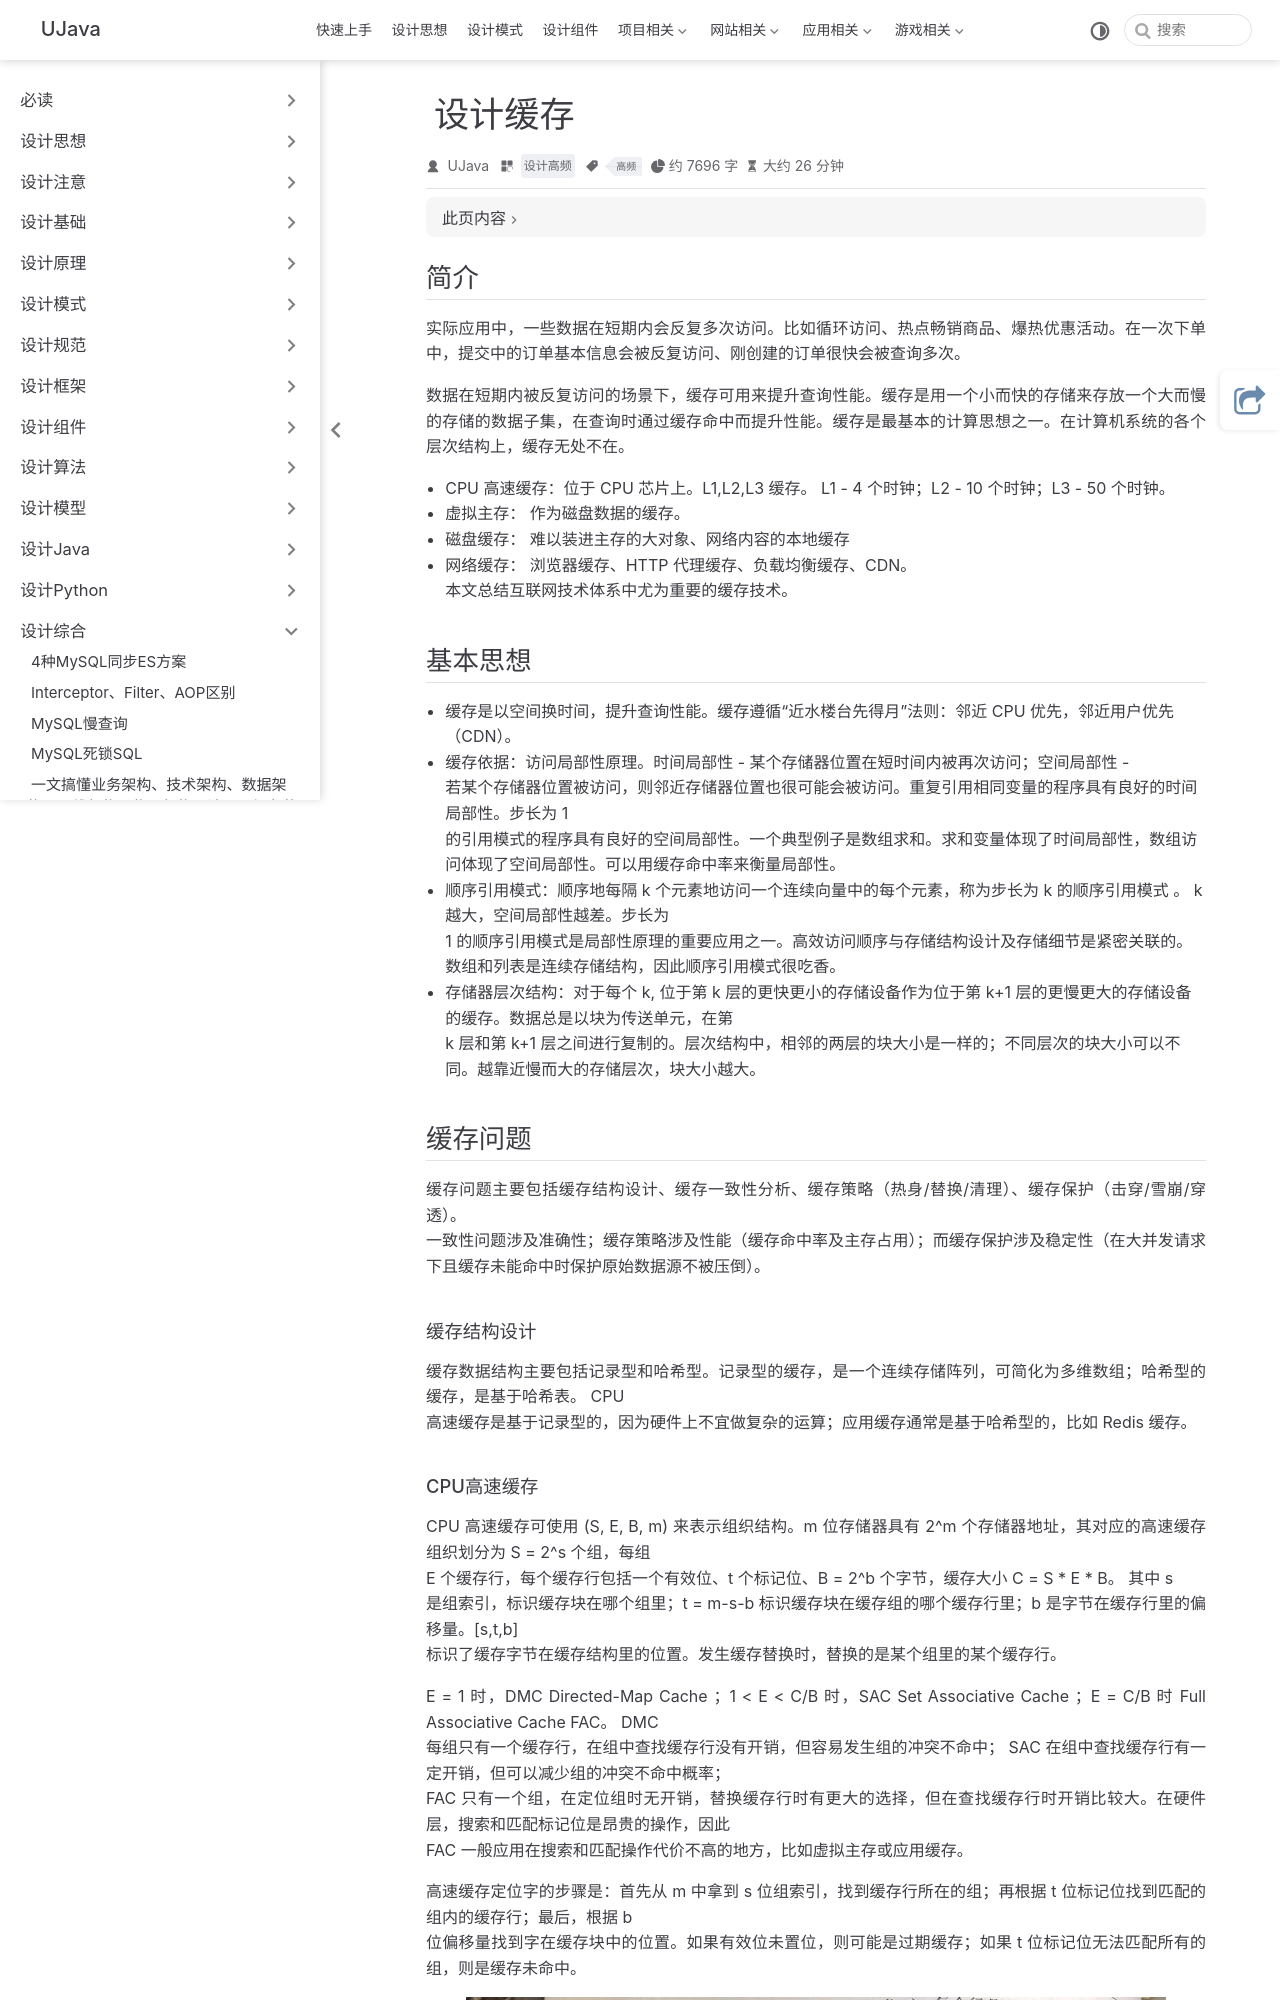

repository: yangchunjian/ujava · page: synthesis/cache.html · generator: jekyll

---
title: 设计缓存
icon: laptop-code
category:
  - 设计高频
tag:
  - 高频

---

## 简介

实际应用中，一些数据在短期内会反复多次访问。比如循环访问、热点畅销商品、爆热优惠活动。在一次下单中，提交中的订单基本信息会被反复访问、刚创建的订单很快会被查询多次。

数据在短期内被反复访问的场景下，缓存可用来提升查询性能。缓存是用一个小而快的存储来存放一个大而慢的存储的数据子集，在查询时通过缓存命中而提升性能。缓存是最基本的计算思想之一。在计算机系统的各个层次结构上，缓存无处不在。

* CPU 高速缓存：位于 CPU 芯片上。L1,L2,L3 缓存。 L1 - 4 个时钟；L2 - 10 个时钟；L3 - 50 个时钟。
* 虚拟主存： 作为磁盘数据的缓存。
* 磁盘缓存： 难以装进主存的大对象、网络内容的本地缓存
* 网络缓存： 浏览器缓存、HTTP 代理缓存、负载均衡缓存、CDN。
  本文总结互联网技术体系中尤为重要的缓存技术。

## 基本思想

* 缓存是以空间换时间，提升查询性能。缓存遵循“近水楼台先得月”法则：邻近 CPU 优先，邻近用户优先（CDN）。
* 缓存依据：访问局部性原理。时间局部性 - 某个存储器位置在短时间内被再次访问；空间局部性 -
  若某个存储器位置被访问，则邻近存储器位置也很可能会被访问。重复引用相同变量的程序具有良好的时间局部性。步长为 1
  的引用模式的程序具有良好的空间局部性。一个典型例子是数组求和。求和变量体现了时间局部性，数组访问体现了空间局部性。可以用缓存命中率来衡量局部性。
* 顺序引用模式：顺序地每隔 k 个元素地访问一个连续向量中的每个元素，称为步长为 k 的顺序引用模式 。 k 越大，空间局部性越差。步长为
  1 的顺序引用模式是局部性原理的重要应用之一。高效访问顺序与存储结构设计及存储细节是紧密关联的。数组和列表是连续存储结构，因此顺序引用模式很吃香。
* 存储器层次结构：对于每个 k, 位于第 k 层的更快更小的存储设备作为位于第 k+1 层的更慢更大的存储设备的缓存。数据总是以块为传送单元，在第
  k 层和第 k+1 层之间进行复制的。层次结构中，相邻的两层的块大小是一样的；不同层次的块大小可以不同。越靠近慢而大的存储层次，块大小越大。

## 缓存问题

缓存问题主要包括缓存结构设计、缓存一致性分析、缓存策略（热身/替换/清理）、缓存保护（击穿/雪崩/穿透）。
一致性问题涉及准确性；缓存策略涉及性能（缓存命中率及主存占用）；而缓存保护涉及稳定性（在大并发请求下且缓存未能命中时保护原始数据源不被压倒）。

#### 缓存结构设计

缓存数据结构主要包括记录型和哈希型。记录型的缓存，是一个连续存储阵列，可简化为多维数组；哈希型的缓存，是基于哈希表。 CPU
高速缓存是基于记录型的，因为硬件上不宜做复杂的运算；应用缓存通常是基于哈希型的，比如 Redis 缓存。
